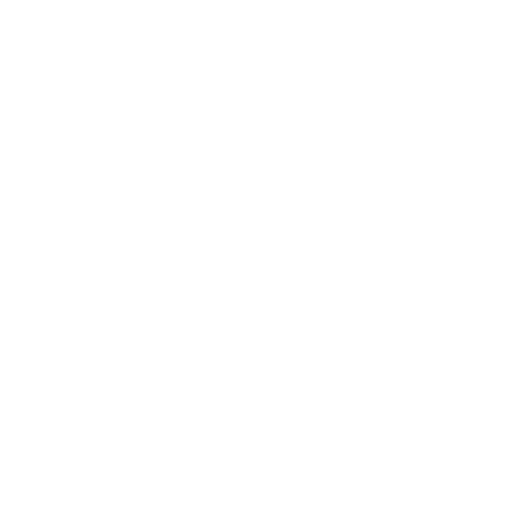
t = 0.00 s
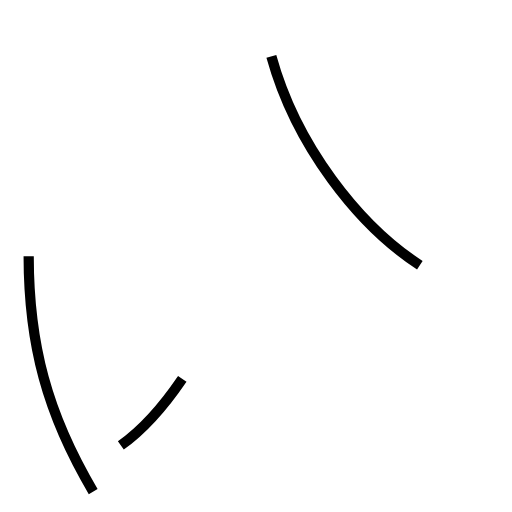
t = 1.76 s
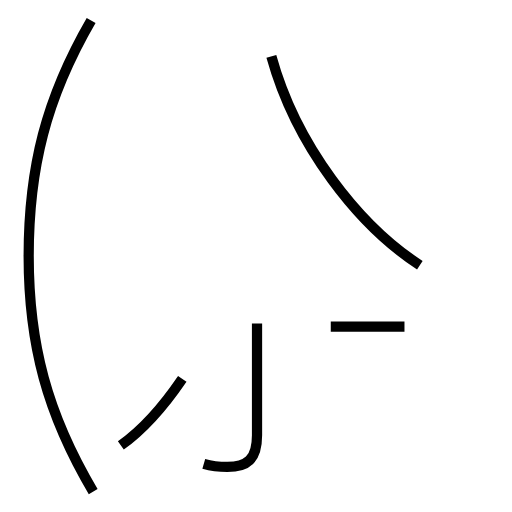
t = 3.24 s
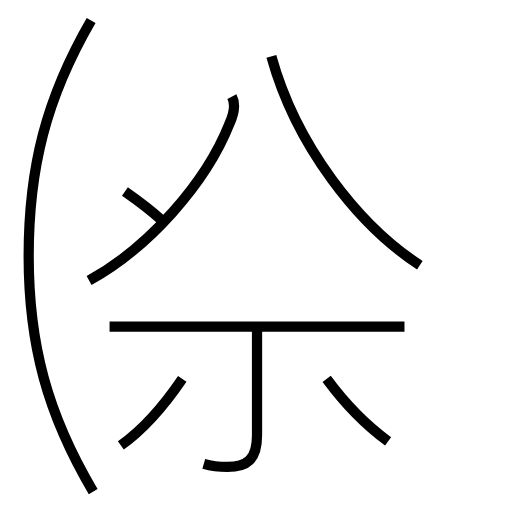
t = 5.00 s
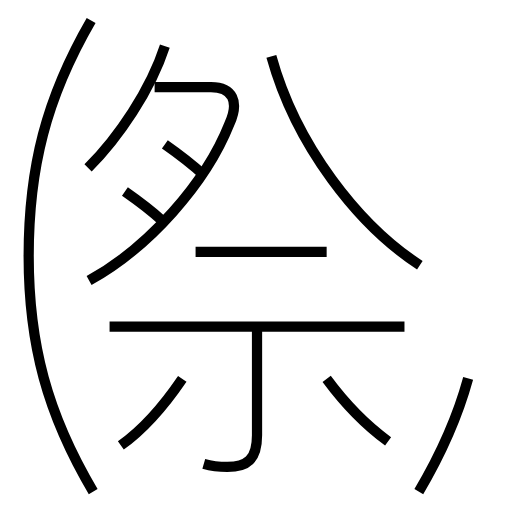
t = 6.55 s
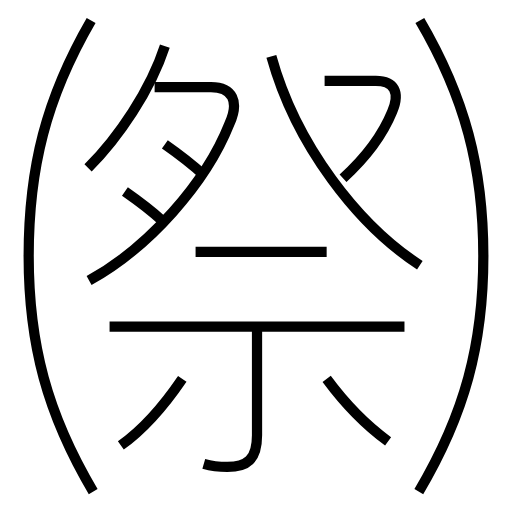
t = 8.16 s

The animated SVG that drew these frames (rendered in a browser with its animation timeline set to each time). Animation: 13 SMIL elements (animate=13); one cycle of 8.16 s.

<?xml version='1.0' encoding='utf-8'?>
<svg viewBox="0.0 -6.0 50.0 50.0" version="1.1" xmlns="http://www.w3.org/2000/svg"><rect x="-1000" y="-1000" width="2000" height="2000" stroke="white" fill="white" /><g style="fill:none;stroke:#000000;stroke-width:1"><path d="M 41.0 -18.1 C 35.0 -22.0 28.9 -29.8 26.5 -38.5 " transform="translate(0.0 38.0)" stroke-dasharray="25.52944408200765" stroke-dashoffset="25.52944408200765"><animate attributeName="stroke-dashoffset" from="25.52944408200765" to="0" dur="0.7658833224602295s" begin="0s" fill="freeze" /></path><path d="M 11.8 -0.5 C 14.2 -2.2 16.1 -4.5 17.8 -7.0 " transform="translate(0.0 38.0)" stroke-dasharray="8.893921127880313" stroke-dashoffset="8.893921127880313"><animate attributeName="stroke-dashoffset" from="8.893921127880313" to="0" dur="0.2668176338364094s" begin="0.7658833224602295s" fill="freeze" /></path><path d="M 9.1 4.0 C 4.6 -3.6 2.8 -10.4 2.8 -19.0 C 2.8 -27.6 4.5 -34.4 8.9 -42.0 " transform="translate(0.0 38.0)" stroke-dasharray="48.27466542197335" stroke-dashoffset="48.27466542197335"><animate attributeName="stroke-dashoffset" from="48.27466542197335" to="0" dur="1.4482399626592006s" begin="1.032700956296639s" fill="freeze" /></path><path d="M 19.9 1.3 C 20.6 1.5 21.4 1.6 22.2 1.6 C 24.1 1.6 25.1 0.9 25.1 -1.5 L 25.1 -12.4 " transform="translate(0.0 38.0)" stroke-dasharray="18.16970746981072" stroke-dashoffset="18.16970746981072"><animate attributeName="stroke-dashoffset" from="18.16970746981072" to="0" dur="0.5450912240943216s" begin="2.48094091895584s" fill="freeze" /></path><path d="M 39.5 -12.1 L 10.7 -12.1 " transform="translate(0.0 38.0)" stroke-dasharray="28.8" stroke-dashoffset="28.8"><animate attributeName="stroke-dashoffset" from="28.8" to="0" dur="0.864s" begin="3.0260321430501613s" fill="freeze" /></path><path d="M 15.9 -22.4 C 14.6 -23.6 13.2 -24.6 12.2 -25.3 " transform="translate(0.0 38.0)" stroke-dasharray="4.704760534103077" stroke-dashoffset="4.704760534103077"><animate attributeName="stroke-dashoffset" from="4.704760534103077" to="0" dur="0.14114281602309228s" begin="3.890032143050161s" fill="freeze" /></path><path d="M 37.9 -0.9 C 35.7 -2.5 33.6 -4.7 31.9 -7.0 " transform="translate(0.0 38.0)" stroke-dasharray="8.588173050111267" stroke-dashoffset="8.588173050111267"><animate attributeName="stroke-dashoffset" from="8.588173050111267" to="0" dur="0.25764519150333803s" begin="4.031174959073254s" fill="freeze" /></path><path d="M 8.7 -16.6 C 14.5 -19.8 20.1 -26.1 22.4 -31.9 C 23.4 -34.1 22.7 -35.5 20.6 -35.5 L 15.1 -35.5 " transform="translate(0.0 38.0)" stroke-dasharray="31.52298173707626" stroke-dashoffset="31.52298173707626"><animate attributeName="stroke-dashoffset" from="31.52298173707626" to="0" dur="0.9456894521122878s" begin="4.2888201505765915s" fill="freeze" /></path><path d="M 31.9 -19.4 L 19.1 -19.4 " transform="translate(0.0 38.0)" stroke-dasharray="12.799999999999997" stroke-dashoffset="12.799999999999997"><animate attributeName="stroke-dashoffset" from="12.799999999999997" to="0" dur="0.3839999999999999s" begin="5.234509602688879s" fill="freeze" /></path><path d="M 8.6 -27.6 C 11.6 -30.6 14.7 -35.2 16.1 -39.5 " transform="translate(0.0 38.0)" stroke-dasharray="14.18171393620037" stroke-dashoffset="14.18171393620037"><animate attributeName="stroke-dashoffset" from="14.18171393620037" to="0" dur="0.4254514180860111s" begin="5.61850960268888s" fill="freeze" /></path><path d="M 19.9 -26.9 C 18.6 -28.1 17.1 -29.2 16.1 -29.9 " transform="translate(0.0 38.0)" stroke-dasharray="4.845008065781963" stroke-dashoffset="4.845008065781963"><animate attributeName="stroke-dashoffset" from="4.845008065781963" to="0" dur="0.1453502419734589s" begin="6.043961020774891s" fill="freeze" /></path><path d="M 40.9 4.0 C 45.4 -3.6 47.2 -10.4 47.2 -19.0 C 47.2 -27.6 45.4 -34.5 41.0 -42.0 " transform="translate(0.0 38.0)" stroke-dasharray="48.30439953283786" stroke-dashoffset="48.30439953283786"><animate attributeName="stroke-dashoffset" from="48.30439953283786" to="0" dur="1.449131985985136s" begin="6.189311262748349s" fill="freeze" /></path><path d="M 33.5 -26.6 C 35.7 -28.6 37.4 -30.9 38.3 -33.1 C 39.1 -35.0 38.5 -36.1 36.7 -36.1 L 31.7 -36.1" transform="translate(0.0 38.0)" stroke-dasharray="17.476606309836157" stroke-dashoffset="17.476606309836157"><animate attributeName="stroke-dashoffset" from="17.476606309836157" to="0" dur="0.5242981892950846s" begin="7.638443248733485s" fill="freeze" /></path></g></svg>
